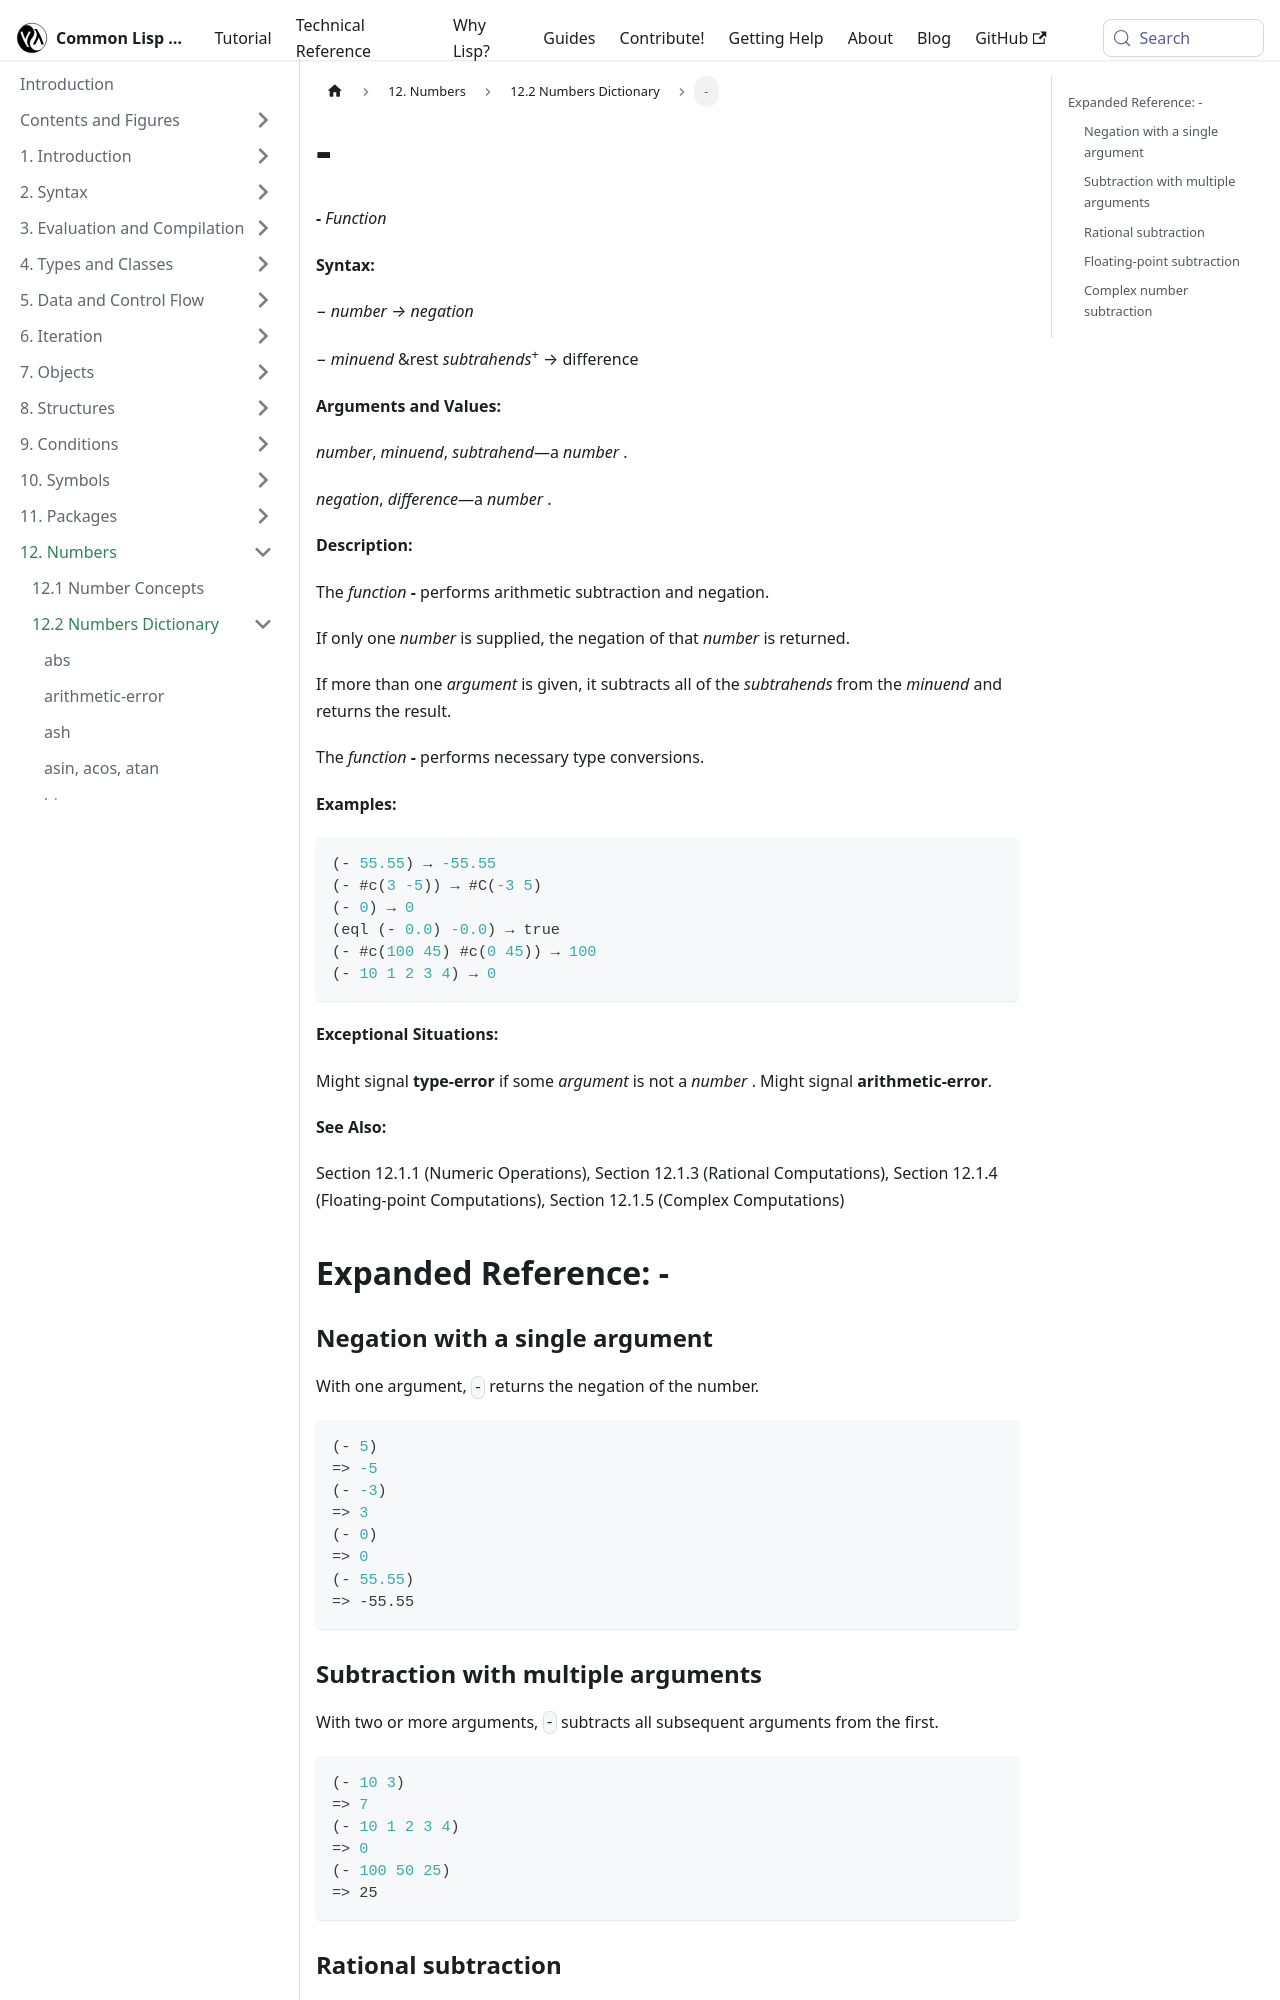

repository: lisp-docs/cl-language-reference · page: chap-12/bc-c-dictionary/minus_function.html · generator: docusaurus

---
title: "-"
---

# -

import MinusFunction from './_minus_function.md';

<MinusFunction />

## Expanded Reference: -

### Negation with a single argument

With one argument, `-` returns the negation of the number.

```lisp
(- 5)
=> -5
(- -3)
=> 3
(- 0)
=> 0
(- 55.55)
=> -55.55
```

### Subtraction with multiple arguments

With two or more arguments, `-` subtracts all subsequent arguments from the first.

```lisp
(- 10 3)
=> 7
(- 10 1 2 3 4)
=> 0
(- 100 50 25)
=> 25
```
